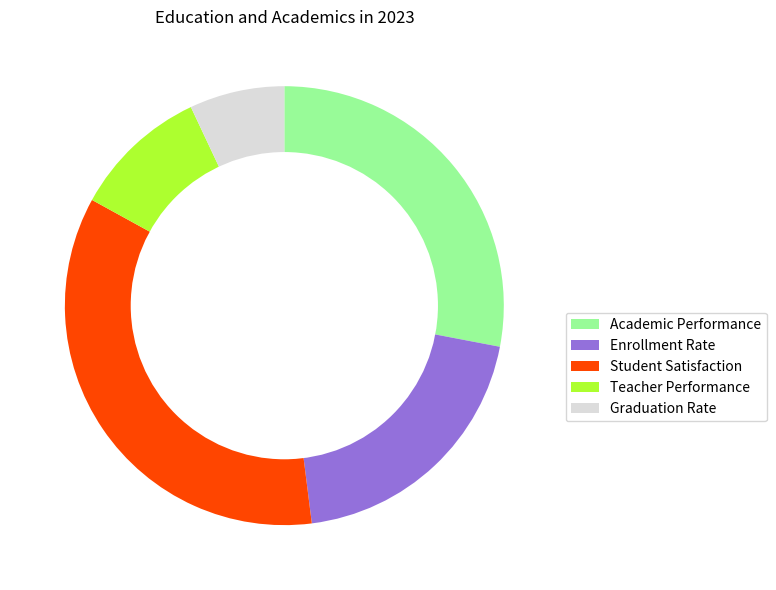

Generate this figure with matplotlib: (Note: this script raises an exception after producing the figure.)

import matplotlib.pyplot as plt
import numpy as np

# Transform the given data into three variables
data_labels = ["Academic Performance", "Enrollment Rate", "Student Satisfaction", 
               "Teacher Performance", "Graduation Rate"]
data = [0.28, 0.20, 0.35, 0.10, 0.07]
line_labels = ["Area", "Ratio"]

# Plot the data with the type of rings chart
fig, ax = plt.subplots(figsize=(10, 6))
ax.set_title('Education and Academics in 2023')

# Create only one pie chart
ax.pie(data, startangle=90, counterclock=False, colors=['#98FB98', '#9370DB', '#FF4500', '#ADFF2F', '#DCDCDC'])

# Add a white circle to the center of the pie chart
centre_circle = plt.Circle((0, 0), 0.7, fc='white')
ax.add_artist(centre_circle)

# Add legend
ax.legend(data_labels, loc="best", bbox_to_anchor=(1, 0.5))

# Automatically resize the image by tight_layout()
plt.tight_layout()

# Save the image
plt.savefig('/cpfs01/user/yanxiangchao/code0/gpt_chart/structchart_simulation/simulated_data_corner_cases/rings/png/20231225-122818_11.png')

# Clear the current image state
plt.clf()
